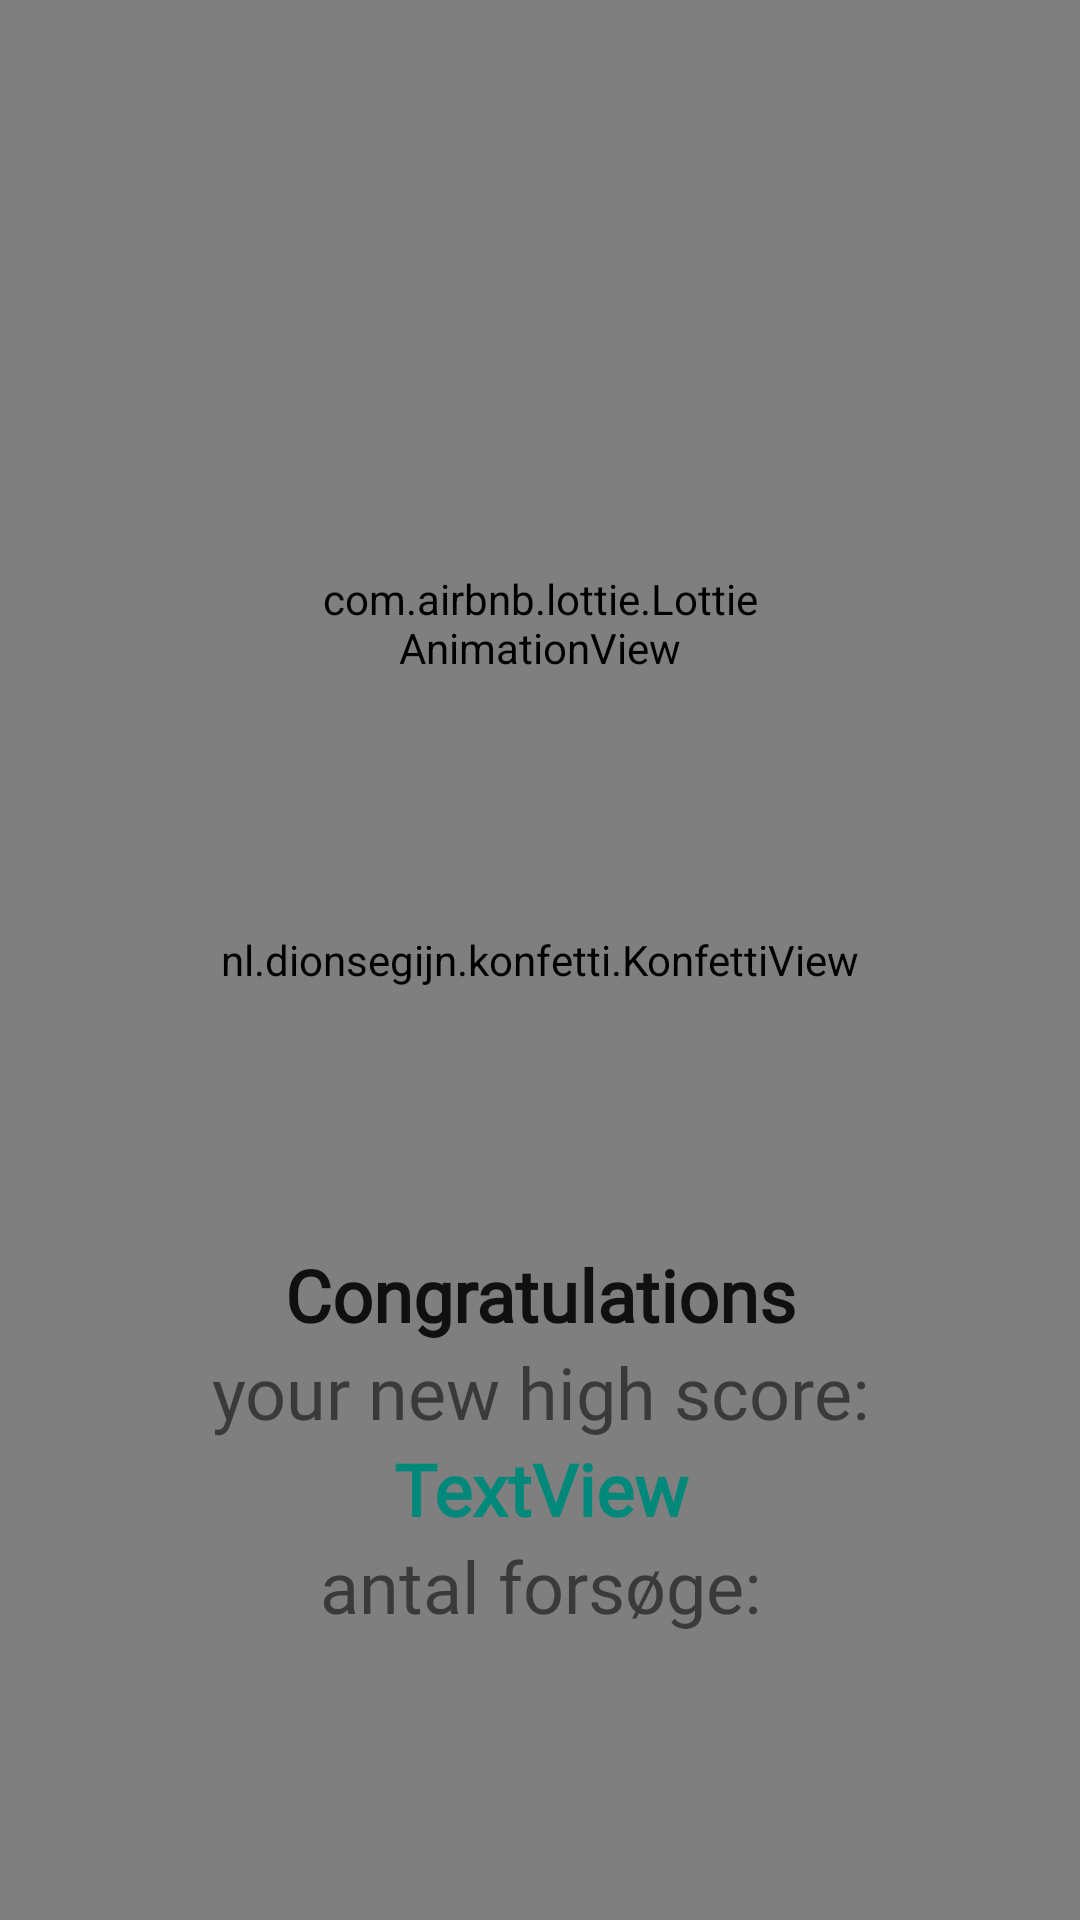

The Android layout XML behind this screen, and the referenced resources:
<!-- AndroidManifest.xml: application theme AppTheme -->
<!-- res/layout/activity_win.xml -->
<androidx.constraintlayout.widget.ConstraintLayout xmlns:android="http://schemas.android.com/apk/res/android"
    xmlns:app="http://schemas.android.com/apk/res-auto"
    xmlns:tools="http://schemas.android.com/tools"
    android:layout_width="fill_parent"
    android:layout_height="fill_parent"
    android:background="@drawable/win_lose_background"
    tools:context=".WinActivity">


    <ImageView
        android:id="@+id/imageView10"
        android:layout_width="wrap_content"
        android:layout_height="wrap_content"
        android:scaleType="fitCenter"
        app:layout_constraintBottom_toBottomOf="parent"
        app:layout_constraintEnd_toEndOf="parent"
        app:layout_constraintStart_toStartOf="parent"
        app:layout_constraintTop_toTopOf="parent"
        app:srcCompat="@drawable/background_win_lose" />


    <ImageButton
        android:id="@+id/homeid"
        android:layout_width="70dp"
        android:layout_height="70dp"
        android:background="?attr/selectableItemBackground"
        android:scaleType="centerCrop"
        app:layout_constraintEnd_toEndOf="parent"
        app:layout_constraintTop_toTopOf="@+id/prøvid"
        app:layout_constraintStart_toEndOf="@id/prøvid"
        app:srcCompat="@drawable/home_button" />

    <ImageView
        android:id="@+id/scorelist_image"
        android:layout_width="70dp"
        android:layout_height="70dp"
        android:scaleType="centerCrop"
        app:layout_constraintEnd_toStartOf="@+id/prøvid"
        app:layout_constraintStart_toStartOf="parent"
        app:layout_constraintTop_toTopOf="@+id/prøvid"
        app:srcCompat="@drawable/scorelist_button" />

    <ImageButton
        android:id="@+id/prøvid"
        android:layout_width="70dp"
        android:layout_height="70dp"
        android:layout_marginTop="32dp"
        android:background="?attr/selectableItemBackground"
        android:scaleType="centerCrop"
        app:layout_constraintEnd_toStartOf="@+id/homeid"
        app:layout_constraintStart_toEndOf="@id/scorelist_image"
        app:layout_constraintTop_toBottomOf="@+id/frameLayout"
        app:srcCompat="@drawable/play_button" />

    <FrameLayout
        android:id="@+id/konfetti_frame"
        android:layout_width="0dp"
        android:layout_height="0dp"
        android:background="?selectableItemBackgroundBorderless"
        app:layout_constraintBottom_toBottomOf="parent"
        app:layout_constraintEnd_toEndOf="parent"
        app:layout_constraintStart_toStartOf="parent"
        app:layout_constraintTop_toTopOf="parent">

        <nl.dionsegijn.konfetti.KonfettiView
            android:id="@+id/viewKonfetti"
            android:layout_width="match_parent"
            android:layout_height="match_parent" />



    </FrameLayout>

    <FrameLayout
        android:id="@+id/lottie_Frame"
        android:layout_width="wrap_content"
        android:layout_height="wrap_content"
        app:layout_constraintBottom_toTopOf="@+id/frameLayout"
        app:layout_constraintEnd_toEndOf="parent"
        app:layout_constraintStart_toStartOf="parent"
        app:layout_constraintTop_toTopOf="parent">

        <LinearLayout
            android:layout_width="wrap_content"
            android:layout_height="wrap_content"
            android:gravity="center">

            <com.airbnb.lottie.LottieAnimationView
                android:id="@+id/lottie_loadig"
                android:layout_width="150dp"
                android:layout_height="150dp"
                app:lottie_autoPlay="true"
                app:lottie_loop="false"
                app:lottie_rawRes="@raw/victory_logo" />

        </LinearLayout>
    </FrameLayout>

    <FrameLayout
        android:id="@+id/frameLayout"
        android:layout_width="0dp"
        android:layout_height="wrap_content"
        app:layout_constraintBottom_toBottomOf="parent"
        app:layout_constraintEnd_toEndOf="parent"
        app:layout_constraintHorizontal_bias="1.0"
        app:layout_constraintStart_toStartOf="parent"
        app:layout_constraintTop_toTopOf="@+id/imageView10">

        <androidx.constraintlayout.widget.ConstraintLayout
            android:layout_width="match_parent"
            android:layout_height="match_parent">

            <TextView
                android:id="@+id/textView15"
                android:layout_width="wrap_content"
                android:layout_height="wrap_content"
                android:fontFamily="@font/sancreek"
                android:text="Congratulations"
                android:textAppearance="@style/TextAppearance.AppCompat.Body2"
                android:textSize="24sp"
                android:textStyle="bold"
                app:layout_constraintEnd_toEndOf="parent"
                app:layout_constraintStart_toStartOf="parent" />

            <TextView
                android:id="@+id/yournewid"
                android:layout_width="0dp"
                android:layout_height="wrap_content"
                android:fontFamily="@font/sancreek"
                android:gravity="center"
                android:text="your new high score:"
                android:textSize="24sp"
                app:layout_constraintBottom_toTopOf="@+id/highscoreid1"
                app:layout_constraintEnd_toEndOf="parent"
                app:layout_constraintStart_toStartOf="parent"
                app:layout_constraintTop_toBottomOf="@+id/textView15" />

            <TextView
                android:id="@+id/highscoreid1"
                android:layout_width="0dp"
                android:layout_height="wrap_content"
                android:fontFamily="@font/sancreek"
                android:gravity="center"
                android:text="TextView"
                android:textColor="#00897B"
                android:textSize="24sp"
                android:textStyle="bold"
                app:layout_constraintEnd_toEndOf="parent"
                app:layout_constraintStart_toStartOf="parent"
                app:layout_constraintTop_toBottomOf="@+id/yournewid" />

            <TextView
                android:id="@+id/nrforsøge"
                android:layout_width="0dp"
                android:layout_height="wrap_content"
                android:fontFamily="@font/sancreek"
                android:gravity="center"
                android:text="antal forsøge:"
                android:textSize="24sp"
                app:layout_constraintEnd_toEndOf="parent"
                app:layout_constraintStart_toStartOf="parent"
                app:layout_constraintTop_toBottomOf="@+id/highscoreid1" />
        </androidx.constraintlayout.widget.ConstraintLayout>
    </FrameLayout>

</androidx.constraintlayout.widget.ConstraintLayout>
<!-- resources referenced by this layout -->
<resources>
  <!-- drawable home_button: png bitmap (drawable, 185574 bytes) -->
  <!-- drawable play_button: png bitmap (drawable, 170929 bytes) -->
  <!-- drawable scorelist_button: png bitmap (drawable, 183248 bytes) -->
  <!-- drawable win_lose_background: png bitmap (drawable, 707477 bytes) -->
  <style name="AppTheme" parent="Theme.AppCompat.Light.DarkActionBar">
          
          <item name="colorPrimary">@color/colorPrimary</item>
          <item name="colorAccent">@color/colorAccent</item>
          <item name="android:shape">ring</item>
      </style>
  <color name="colorPrimary">#2E9298</color>
  <color name="colorAccent">#29C6BB</color>
</resources>
